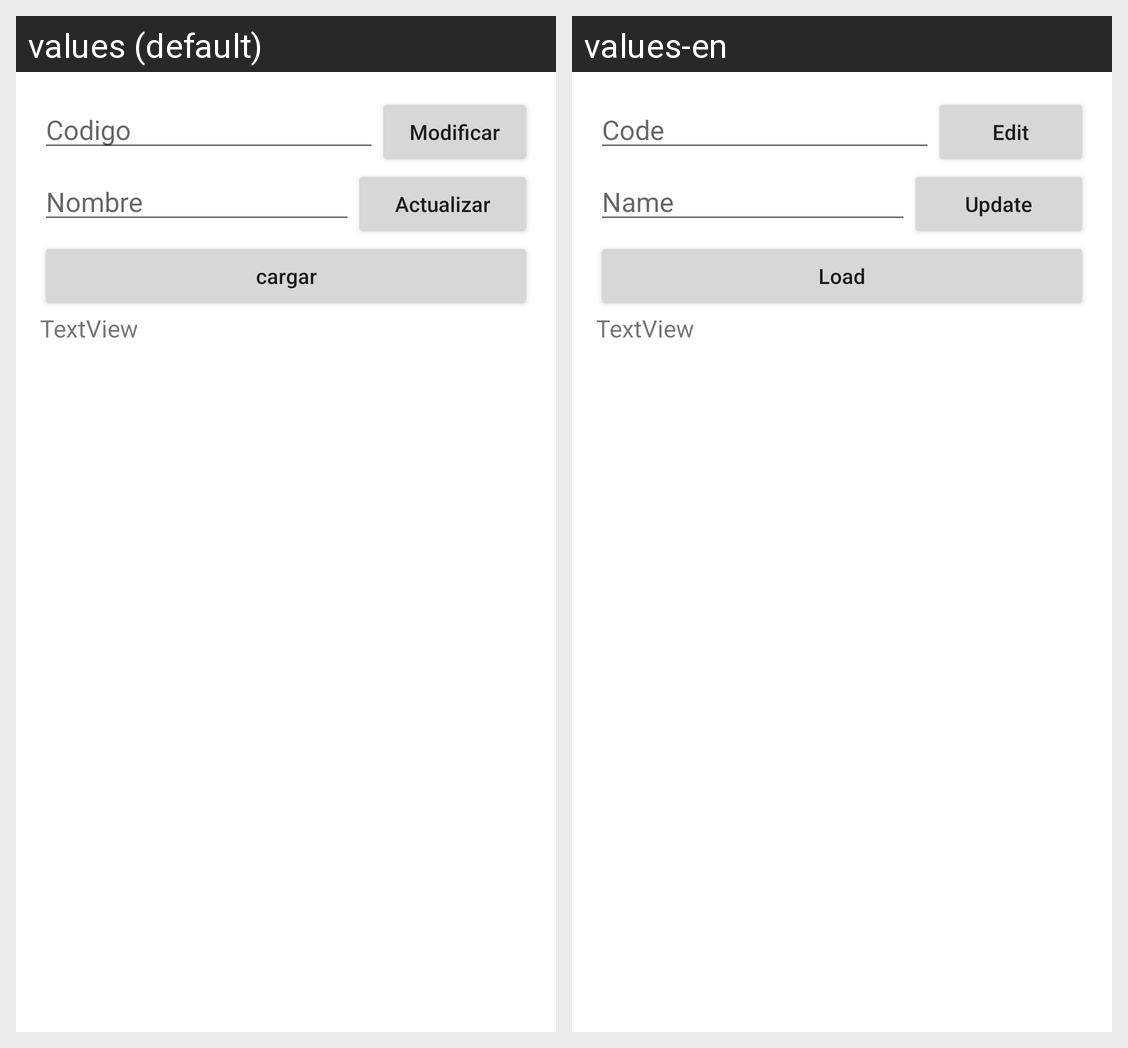

This grid shows one Android layout under two languages. Give, for every string resource on the screen, its name, the default text and each shown locale's text.
Android screen res/layout/activity_actualizar_prueba.xml rendered under 2 locales, left to right: values (default), values-en. Device: Nexus 5 (rendered at 1080×1920; each locale shown at half size, 540×960, under a caption strip naming it); theme Theme.GoogleTemp.
Strings drawn on this screen, with the default value and each locale's value (text and hints the layout hard-codes, and strings that could not be matched under every locale, appear in the picture but are not listed):

IDUpdate
  values: Codigo
  values-en: Code

bUpdate1Modificar
  values: Modificar
  values-en: Edit

NombreUpdate
  values: Nombre
  values-en: Name

bUpdate
  values: Actualizar
  values-en: Update

cargar
  values: cargar
  values-en: Load
